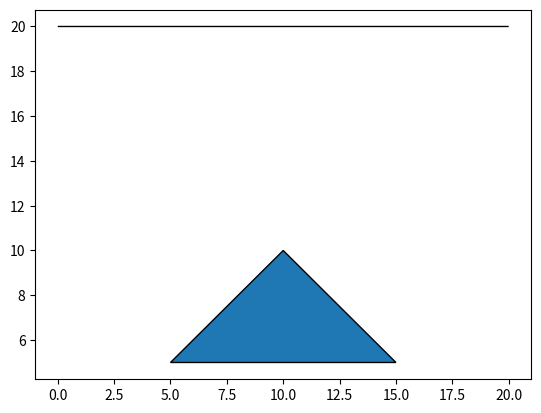

Here is the Python script that generated this plot:
# import module
from matplotlib.patches import PathPatch
from matplotlib.path import Path
import matplotlib.pyplot as plt
import numpy as np

# assign coordinates
coord = [(0, 20), (20, 20), (20, 20),
		(20, 20), (10, 10), (10, 10),
		(5, 5), (15, 5), (0, 0)]

instn = [Path.MOVETO, Path.LINETO, Path.LINETO,
		Path.LINETO, Path.CLOSEPOLY, Path.MOVETO,
		Path.LINETO, Path.LINETO, Path.CLOSEPOLY]

# adjust figure
coord = np.array(coord, float)
path = Path(coord, instn)
pathpatch = PathPatch(path)
fig, ax = plt.subplots()
ax.add_patch(pathpatch)

# depict illustration
ax.autoscale_view()
plt.show()
